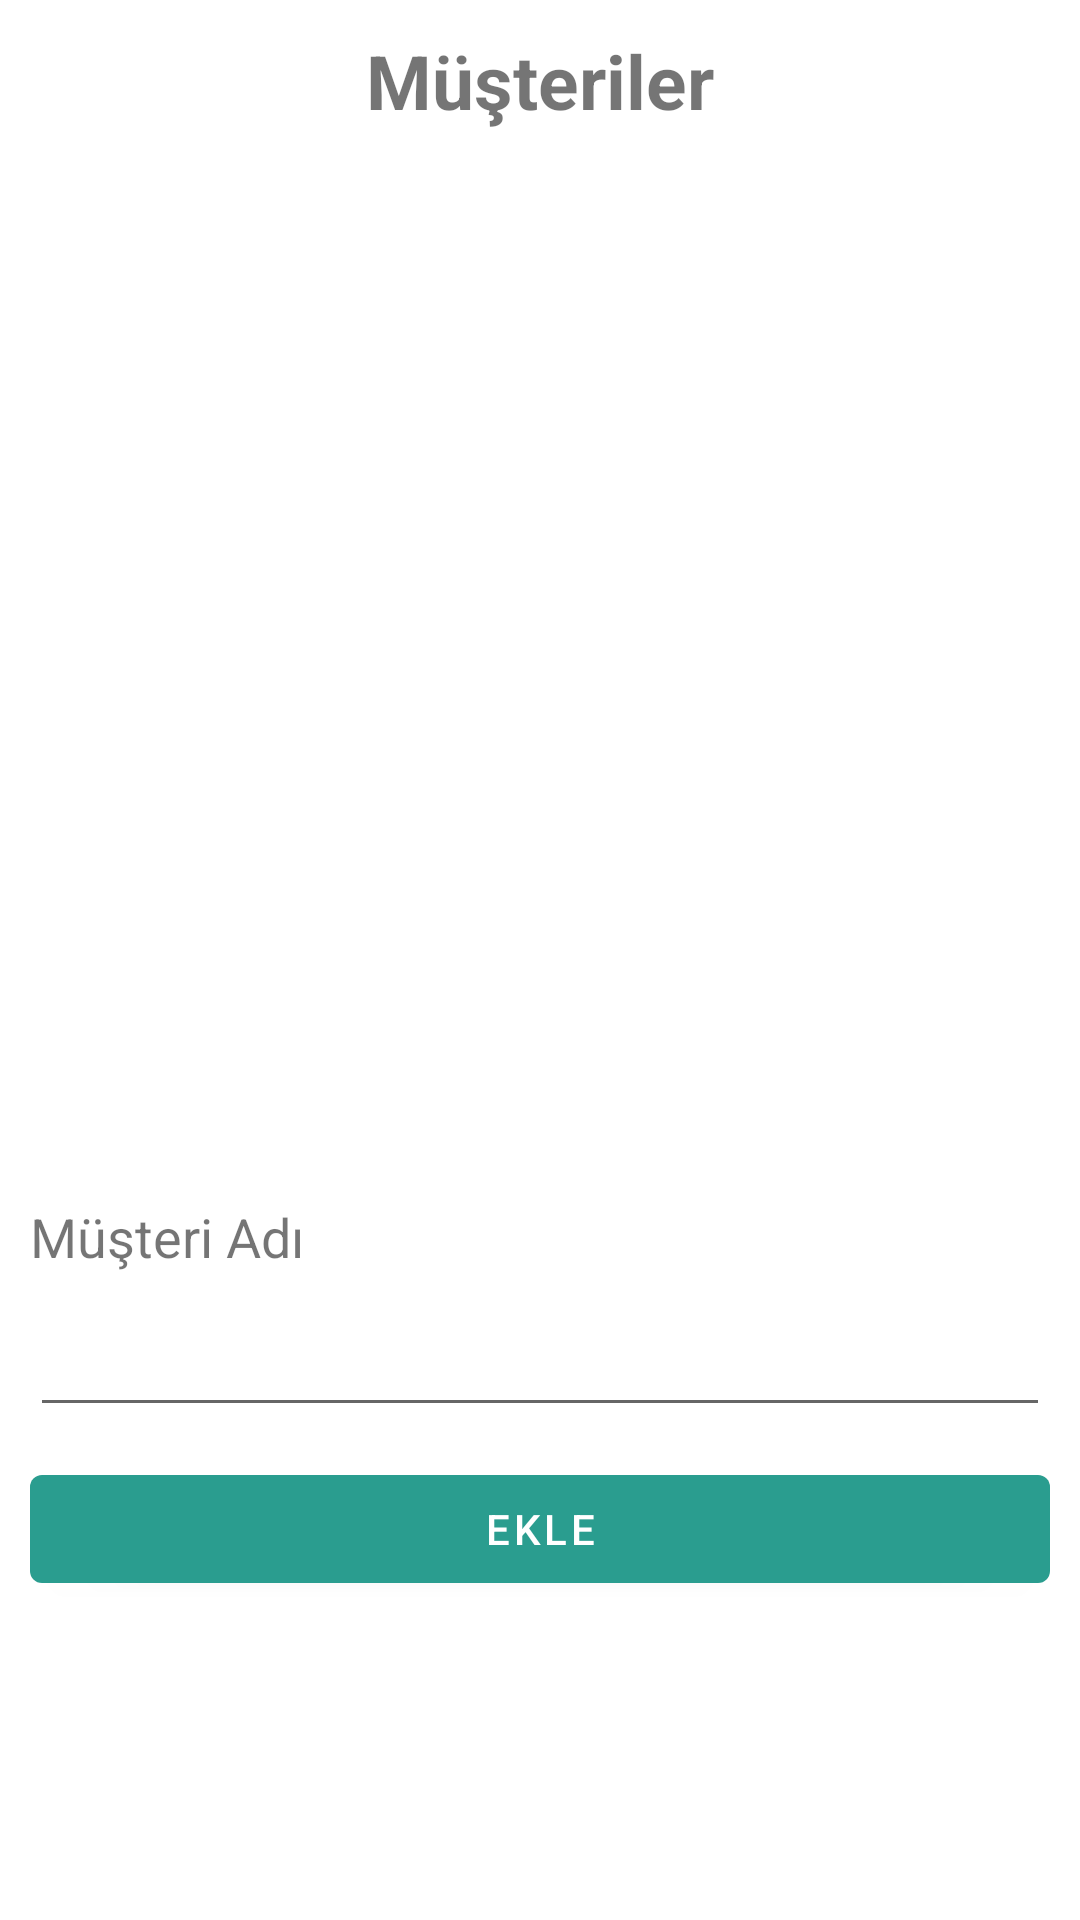

Produce the Android XML layout that renders to this screen, including the resource entries it uses.
<!-- AndroidManifest.xml: application theme Theme.VeresiyeDefteri -->
<!-- res/layout/fragment_clients.xml -->
<?xml version="1.0" encoding="utf-8"?>
<RelativeLayout xmlns:android="http://schemas.android.com/apk/res/android"
    xmlns:app="http://schemas.android.com/apk/res-auto"
    xmlns:tools="http://schemas.android.com/tools"
    android:id="@+id/constraintLayout"
    android:layout_width="match_parent"
    android:layout_height="match_parent"
    tools:context=".ui.main.ClientsFragment">


    <TextView
        android:id="@+id/tvClients"
        android:layout_width="match_parent"
        android:layout_height="wrap_content"
        android:layout_alignParentTop="true"
        android:layout_marginTop="10dp"
        android:text="Müşteriler"
        android:textAlignment="center"
        android:textSize="25sp"
        android:textStyle="bold" />

    <LinearLayout
        android:visibility="invisible"
        android:id="@+id/llTitleLayouts"
        android:layout_width="match_parent"
        android:layout_height="wrap_content"
        android:layout_below="@+id/tvClients"
        android:layout_marginTop="10dp"
        android:orientation="horizontal"
        android:weightSum="1">

        <TextView
            android:layout_width="0dp"
            android:layout_height="wrap_content"
            android:layout_weight="0.2"
            android:gravity="center"
            android:text="Ad"
            android:textStyle="bold" />

        <TextView
            android:layout_width="0dp"
            android:layout_height="wrap_content"
            android:layout_weight="0.2"
            android:gravity="center"
            android:text="Ürün"
            android:textStyle="bold" />


        <TextView
            android:layout_width="0dp"
            android:layout_height="wrap_content"
            android:layout_weight="0.1"
            android:gravity="center"
            android:text="Adet"
            android:textStyle="bold" />

        <TextView
            android:layout_width="0dp"
            android:layout_height="wrap_content"
            android:layout_weight="0.2"
            android:gravity="center"
            android:text="Fiyat"
            android:textStyle="bold" />

        <TextView
            android:layout_width="0dp"
            android:layout_height="wrap_content"
            android:layout_weight="0.3"
            android:gravity="center"
            android:text="Tarih"
            android:textStyle="bold" />

    </LinearLayout>


    <androidx.recyclerview.widget.RecyclerView
        android:id="@+id/rvClients"
        android:layout_width="match_parent"
        android:layout_height="match_parent"
        android:layout_above="@id/llAddClient"
        android:layout_below="@+id/llTitleLayouts"
        android:layout_marginTop="10dp" />

    <LinearLayout
        android:id="@+id/llAddClient"
        android:layout_width="match_parent"
        android:layout_height="250dp"
        android:layout_alignParentBottom="true"
        android:minHeight="250dp"
        android:orientation="vertical"
        android:padding="10dp">

        <TextView
            android:layout_width="match_parent"
            android:layout_height="wrap_content"
            android:text="Müşteri Adı"
            android:textSize="18sp" />

        <EditText
            android:id="@+id/etClientName"
            android:layout_width="match_parent"
            android:layout_height="wrap_content"
            android:layout_marginTop="10dp"
            android:inputType="text"
            android:maxLines="1" />


        <Button
            android:id="@+id/btnAddClient"
            android:layout_width="match_parent"
            android:layout_height="wrap_content"
            android:layout_gravity="bottom"
            android:layout_marginTop="10dp"
            android:text="Ekle" />
    </LinearLayout>
</RelativeLayout>
<!-- resources referenced by this layout -->
<resources>
  <style name="Theme.VeresiyeDefteri" parent="Theme.MaterialComponents.DayNight.DarkActionBar">
          
          <item name="colorPrimary">@color/purple_500</item>
          <item name="colorPrimaryVariant">@color/purple_700</item>
          <item name="colorOnPrimary">@color/white</item>
          
          <item name="colorSecondary">@color/teal_200</item>
          <item name="colorSecondaryVariant">@color/teal_700</item>
          <item name="colorOnSecondary">@color/black</item>
          
          <item name="android:statusBarColor" tools:targetApi="l">?attr/colorPrimaryVariant</item>
          
      </style>
  <color name="purple_500">#2a9d8f</color>
  <color name="purple_700">#2a9d8f</color>
  <color name="white">#FFFFFFFF</color>
  <color name="teal_200">#FF03DAC5</color>
  <color name="teal_700">#FF018786</color>
  <color name="black">#264653</color>
</resources>
